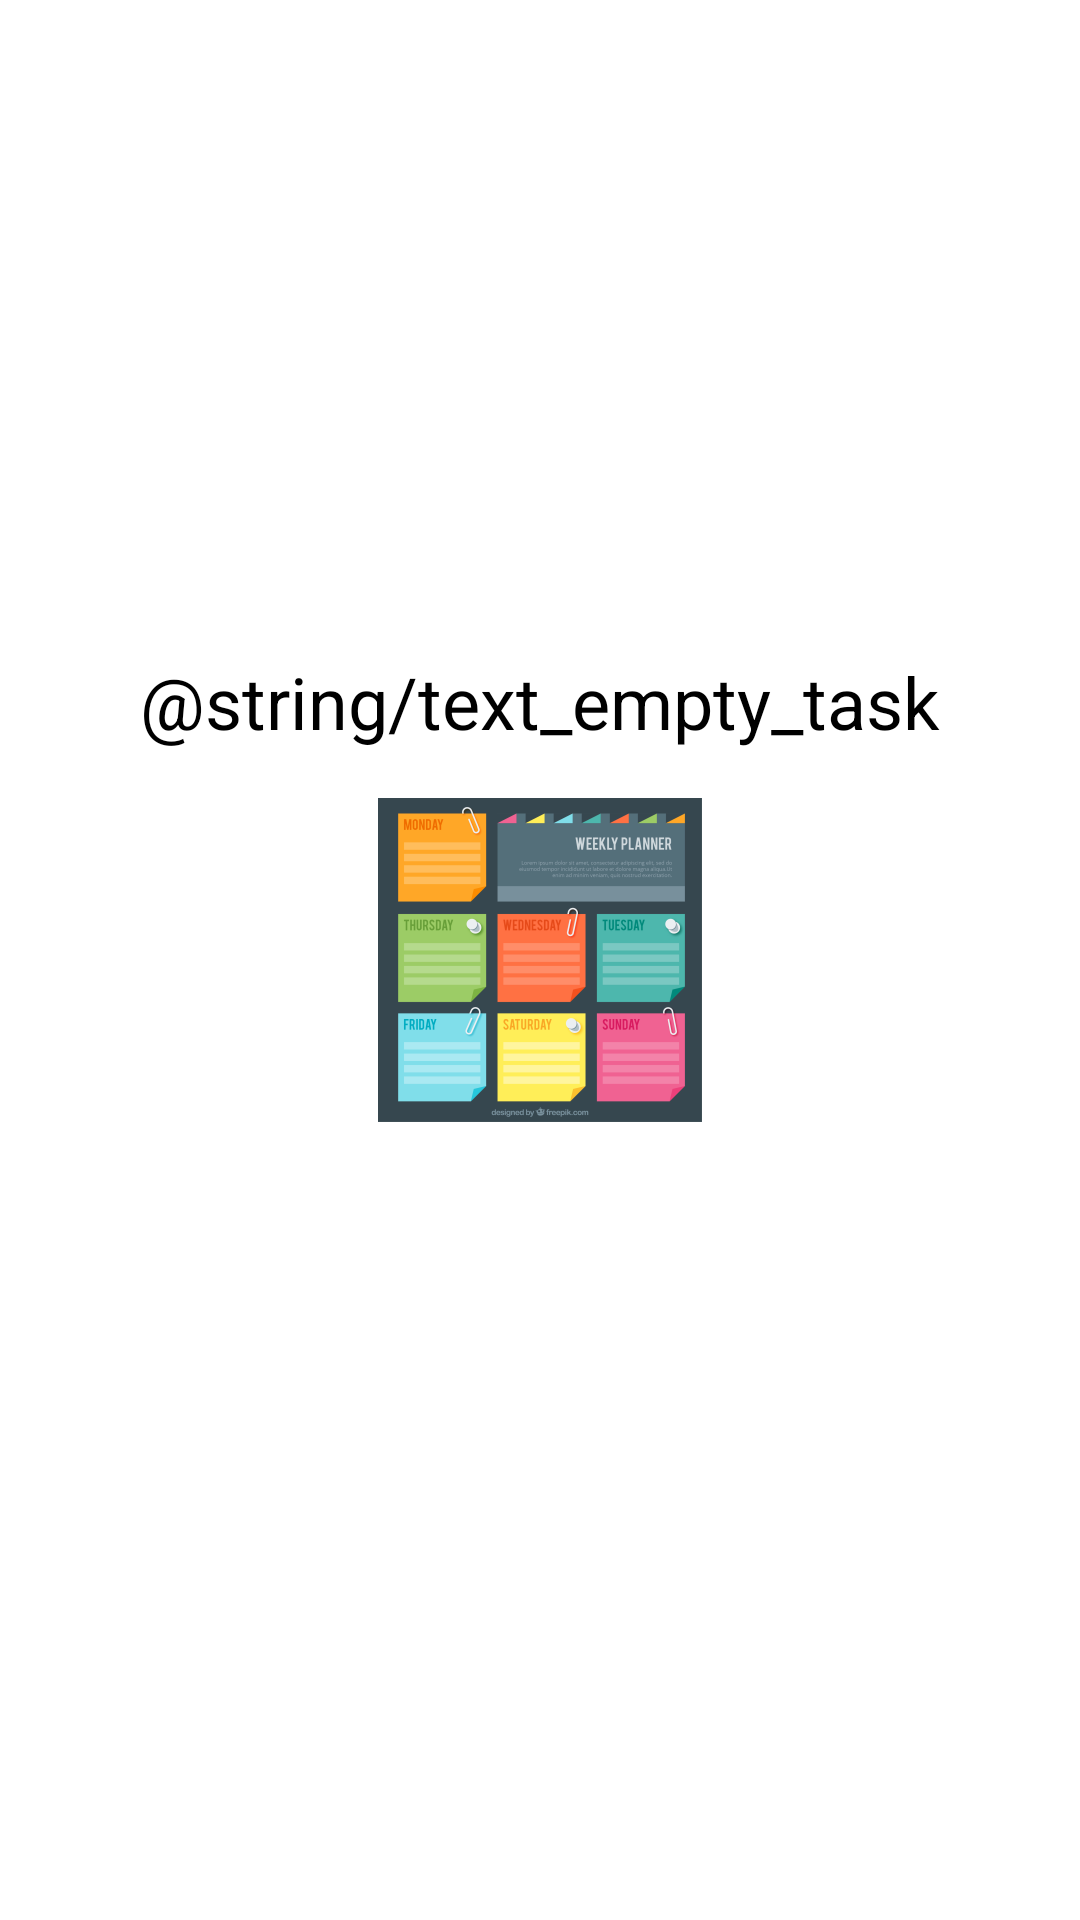

The Android layout XML behind this screen, and the referenced resources:
<!-- AndroidManifest.xml: application theme Theme.ToDoList -->
<!-- res/layout/empty_state.xml -->
<?xml version="1.0" encoding="utf-8"?>
<androidx.constraintlayout.widget.ConstraintLayout xmlns:android="http://schemas.android.com/apk/res/android"
    android:layout_width="match_parent"
    android:layout_height="match_parent"
    xmlns:app="http://schemas.android.com/apk/res-auto"
    android:layout_margin="16dp"
    >

    <TextView
        android:id="@+id/tv_message"
        android:layout_width="0dp"
        android:layout_height="wrap_content"
        app:layout_constraintBottom_toTopOf="@id/img_empty_state"
        app:layout_constraintEnd_toEndOf="parent"
        app:layout_constraintStart_toStartOf="parent"
        android:layout_marginBottom="16dp"
        android:text="@string/text_empty_task"
        android:gravity="center"
        android:textSize="24sp"
        android:textColor="@color/black"

        />
    <androidx.appcompat.widget.AppCompatImageView
        android:id="@+id/img_empty_state"
        android:layout_width="wrap_content"
        android:layout_height="wrap_content"
        app:layout_constraintTop_toTopOf="parent"
        app:layout_constraintStart_toStartOf="parent"
        app:layout_constraintEnd_toEndOf="parent"
        app:layout_constraintBottom_toBottomOf="parent"
        android:src="@mipmap/ic_launcher_foreground"


        />

</androidx.constraintlayout.widget.ConstraintLayout>
<!-- resources referenced by this layout -->
<resources>
  <!-- mipmap ic_launcher_foreground: png bitmap (mipmap-hdpi, 10431 bytes) -->
  <style name="Theme.ToDoList" parent="Theme.MaterialComponents.Light.NoActionBar">
        <item name="colorPrimary">@color/black</item>
        <item name="colorPrimaryDark">@color/black</item>
        <item name="colorSecondary">@color/black</item>
          <item name="colorOnSecondary">@color/white</item>
      </style>
  <!-- not gathered from this repository: default colours our renderer supplied (Android Studio template values) -->
  <color name="black">#FF000000</color>
  <color name="white">#FFFFFFFF</color>
</resources>
